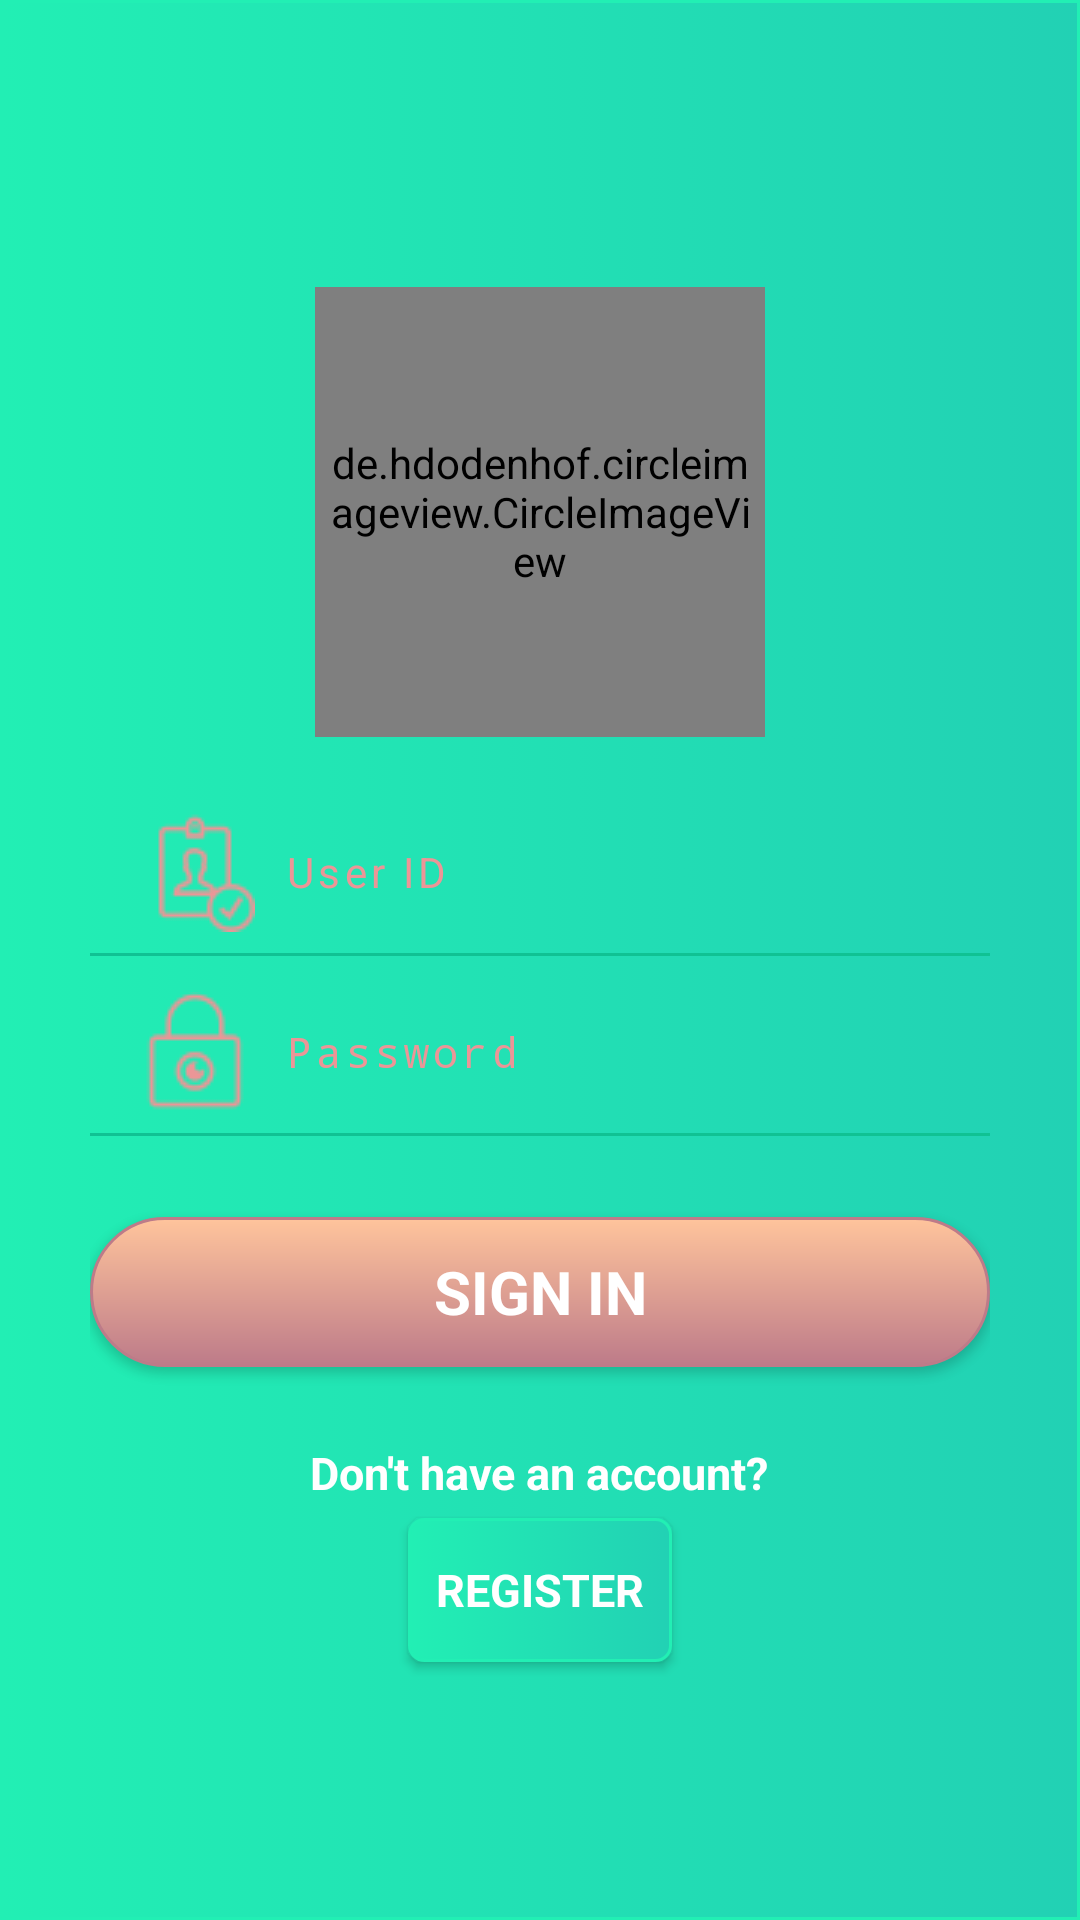

Here is an Android app screen rendered from its layout file. Give the layout XML and the strings, colors and styles it references.
<!-- AndroidManifest.xml: activity theme AppTheme.NoActionBar -->
<!-- res/layout/activity_login.xml -->
<?xml version="1.0" encoding="utf-8"?>
<RelativeLayout xmlns:android="http://schemas.android.com/apk/res/android"
    android:layout_width="match_parent"
    android:layout_height="match_parent"
    android:orientation="vertical"
    android:layout_gravity="center"
    android:gravity="center"
    android:background="@drawable/layout_background"
    android:scrollbarAlwaysDrawVerticalTrack="true">
    <ScrollView
        android:layout_width="match_parent"
        android:layout_height="wrap_content"
        android:scrollbars="none">
        <LinearLayout
            android:layout_width="match_parent"
            android:layout_height="wrap_content"
            android:orientation="vertical"
            android:layout_margin="30dp">
            <de.hdodenhof.circleimageview.CircleImageView
                xmlns:app="http://schemas.android.com/apk/res-auto"
                android:id="@+id/friend_img"
                android:layout_width="150dp"
                android:layout_height="150dp"
                android:src="@drawable/login_img4"
                android:padding="5dp"
                android:layout_gravity="center"
                android:layout_margin="15dp"
                app:civ_border_color="#eb9697"
                app:civ_border_width="2dp"/>

            <LinearLayout
                android:layout_width="match_parent"
                android:layout_height="wrap_content"
                android:orientation="vertical">
                <EditText
                    android:id="@+id/user_id"
                    android:layout_width="match_parent"
                    android:layout_height="60dp"
                    android:background="@drawable/shadow"
                    android:drawableLeft="@drawable/u6666"
                    android:drawablePadding="10dp"
                    android:hint="User ID"
                    android:inputType="textEmailAddress"
                    android:letterSpacing="0.1"
                    android:textColor="@color/colorWhite"
                    android:paddingLeft="15dp"
                    android:textColorHint="#eb9697"
                    android:textCursorDrawable="@null"
                    android:textSize="14dp" />
                <EditText
                    android:id="@+id/password"
                    android:hint="Password"
                    android:inputType="textPassword"
                    android:textSize="14dp"
                    android:letterSpacing="0.1"
                    android:drawableLeft="@drawable/p222"
                    android:textColorHint="#eb9697"
                    android:textColor="@color/colorWhite"
                    android:drawablePadding="10dp"
                    android:paddingLeft="15dp"
                    android:background="@drawable/shadow"
                    android:textCursorDrawable="@null"
                    android:layout_width="match_parent"
                    android:layout_height="60dp"/>
            </LinearLayout>
            <Button
                android:id="@+id/btn_submit"
                android:layout_width="match_parent"
                android:layout_height="50dp"
                android:fontFamily="sans-serif"
                android:textAllCaps="true"
                android:textSize="20sp"
                android:background="@drawable/login_page_image_background"
                android:textStyle="bold"
                android:textColor="@color/colorWhite"
                android:text="Sign In"
                android:gravity="center"
                android:clickable="true"
                android:onClick="login"
                android:layout_marginTop="25dp"
                android:layout_marginBottom="25dp" />
            <TextView
                android:layout_width="wrap_content"
                android:text="Don't have an account?"
                android:layout_gravity="center"
                android:gravity="center"
                android:textStyle="bold"
                android:textSize="15dp"
                android:textColor="@color/colorWhite"
                android:fontFamily="sans-serif"
                android:layout_height="wrap_content"/>
            <Button
                android:id="@+id/btn_sign_up"
                android:layout_width="wrap_content"
                android:text="Register"
                android:layout_gravity="center"
                android:gravity="center"
                android:textStyle="bold"
                android:textSize="15sp"
                android:textColor="@color/colorWhite"
                android:fontFamily="sans-serif"
                android:layout_height="wrap_content"
                android:padding="0dp"
                android:layout_margin="5dp"
                android:textAllCaps="true"
                android:background="@drawable/bg_change_button_background"
                android:clickable="true"
                android:onClick="registration"/>
        </LinearLayout>
    </ScrollView>
</RelativeLayout>
<!-- resources referenced by this layout -->
<resources>
  <color name="colorWhite">#ffffff</color>
  <!-- drawable bg_change_button_background (drawable) -->
  <?xml version="1.0" encoding="UTF-8"?>
  <selector xmlns:android="http://schemas.android.com/apk/res/android">
  <item android:state_pressed="true" >
      <shape>
          <solid
              android:color="#22D1B4" />
          <stroke
              android:width="1dp"
              android:color="@color/colorAccent" />
          <corners
              android:radius="1dp" />
          <padding
              android:left="10dp"
              android:top="10dp"
              android:right="10dp"
              android:bottom="10dp" />
      </shape>
  </item>
  <item>
      <shape>
          <gradient
              android:startColor="#22EFB4"
              android:endColor="#22D1B4"
              android:angle="360" />
          <stroke
              android:width="1dp"
              android:color="#22EFB4" />
          <corners
              android:radius="5dp" />
          <padding
              android:left="10dp"
              android:top="10dp"
              android:right="10dp"
              android:bottom="10dp" />
      </shape>
  </item>
  </selector>
  <!-- drawable layout_background (drawable) -->
  <?xml version="1.0" encoding="UTF-8"?>
  <selector xmlns:android="http://schemas.android.com/apk/res/android">
      <item android:state_pressed="true" >
          <shape>
              <solid
                  android:color="#22D1B4" />
              <stroke
                  android:width="1dp"
                  android:color="@color/colorAccent" />
          </shape>
      </item>
      <item>
          <shape>
              <gradient
                  android:startColor="#22EFB4"
                  android:endColor="#22D1B4" />
              <stroke
                  android:width="1dp"
                  android:color="#22EFB4" />
          </shape>
      </item>
  </selector>
  <!-- drawable login_img4: png bitmap (drawable, 4669 bytes) -->
  <!-- drawable login_page_image_background (drawable) -->
  <?xml version="1.0" encoding="utf-8" ?>
  <shape xmlns:android="http://schemas.android.com/apk/res/android"
  
  android:thickness="0dp"
  
  android:shape="rectangle">
  
  <stroke android:width="1dp"
      android:color="#BD7B89"/>
  <corners android:radius="100dp" />
  
  <gradient
  
      android:startColor="@color/colorLightPink"
  
      android:endColor="#BD7B89"
  
      android:type="linear"
  
      android:angle="270"/>
  </shape>
  <!-- drawable p222: png bitmap (drawable, 1281 bytes) -->
  <!-- drawable shadow (drawable) -->
  <layer-list xmlns:android="http://schemas.android.com/apk/res/android">
      <item
          android:top="-2dp"
          android:left="-2dp"
          android:right="-2dp"
          android:bottom="2dp">
          <selector>
              <item android:state_enabled="true"
                  android:state_focused="true">
                  <shape
                      android:shape="rectangle">
                      <stroke
                          android:width="2dp"
                          android:color="#eb9697"/>
                  </shape>
              </item>
              <item android:state_enabled="true">
                  <shape
                      android:shape="rectangle">
                      <stroke
                          android:width="1dp"
                          android:color="@color/colorPrimary"/>
                  </shape>
              </item>
          </selector>
      </item>
  </layer-list>
  <!-- drawable u6666: png bitmap (drawable, 1494 bytes) -->
  <style name="AppTheme.NoActionBar">
          <item name="windowActionBar">false</item>
          <item name="windowNoTitle">true</item>
      </style>
  <color name="colorAccent">#22D1B4</color>
  <color name="colorLightPink">#ffc49c</color>
  <color name="colorPrimary">#10c293</color>
</resources>
